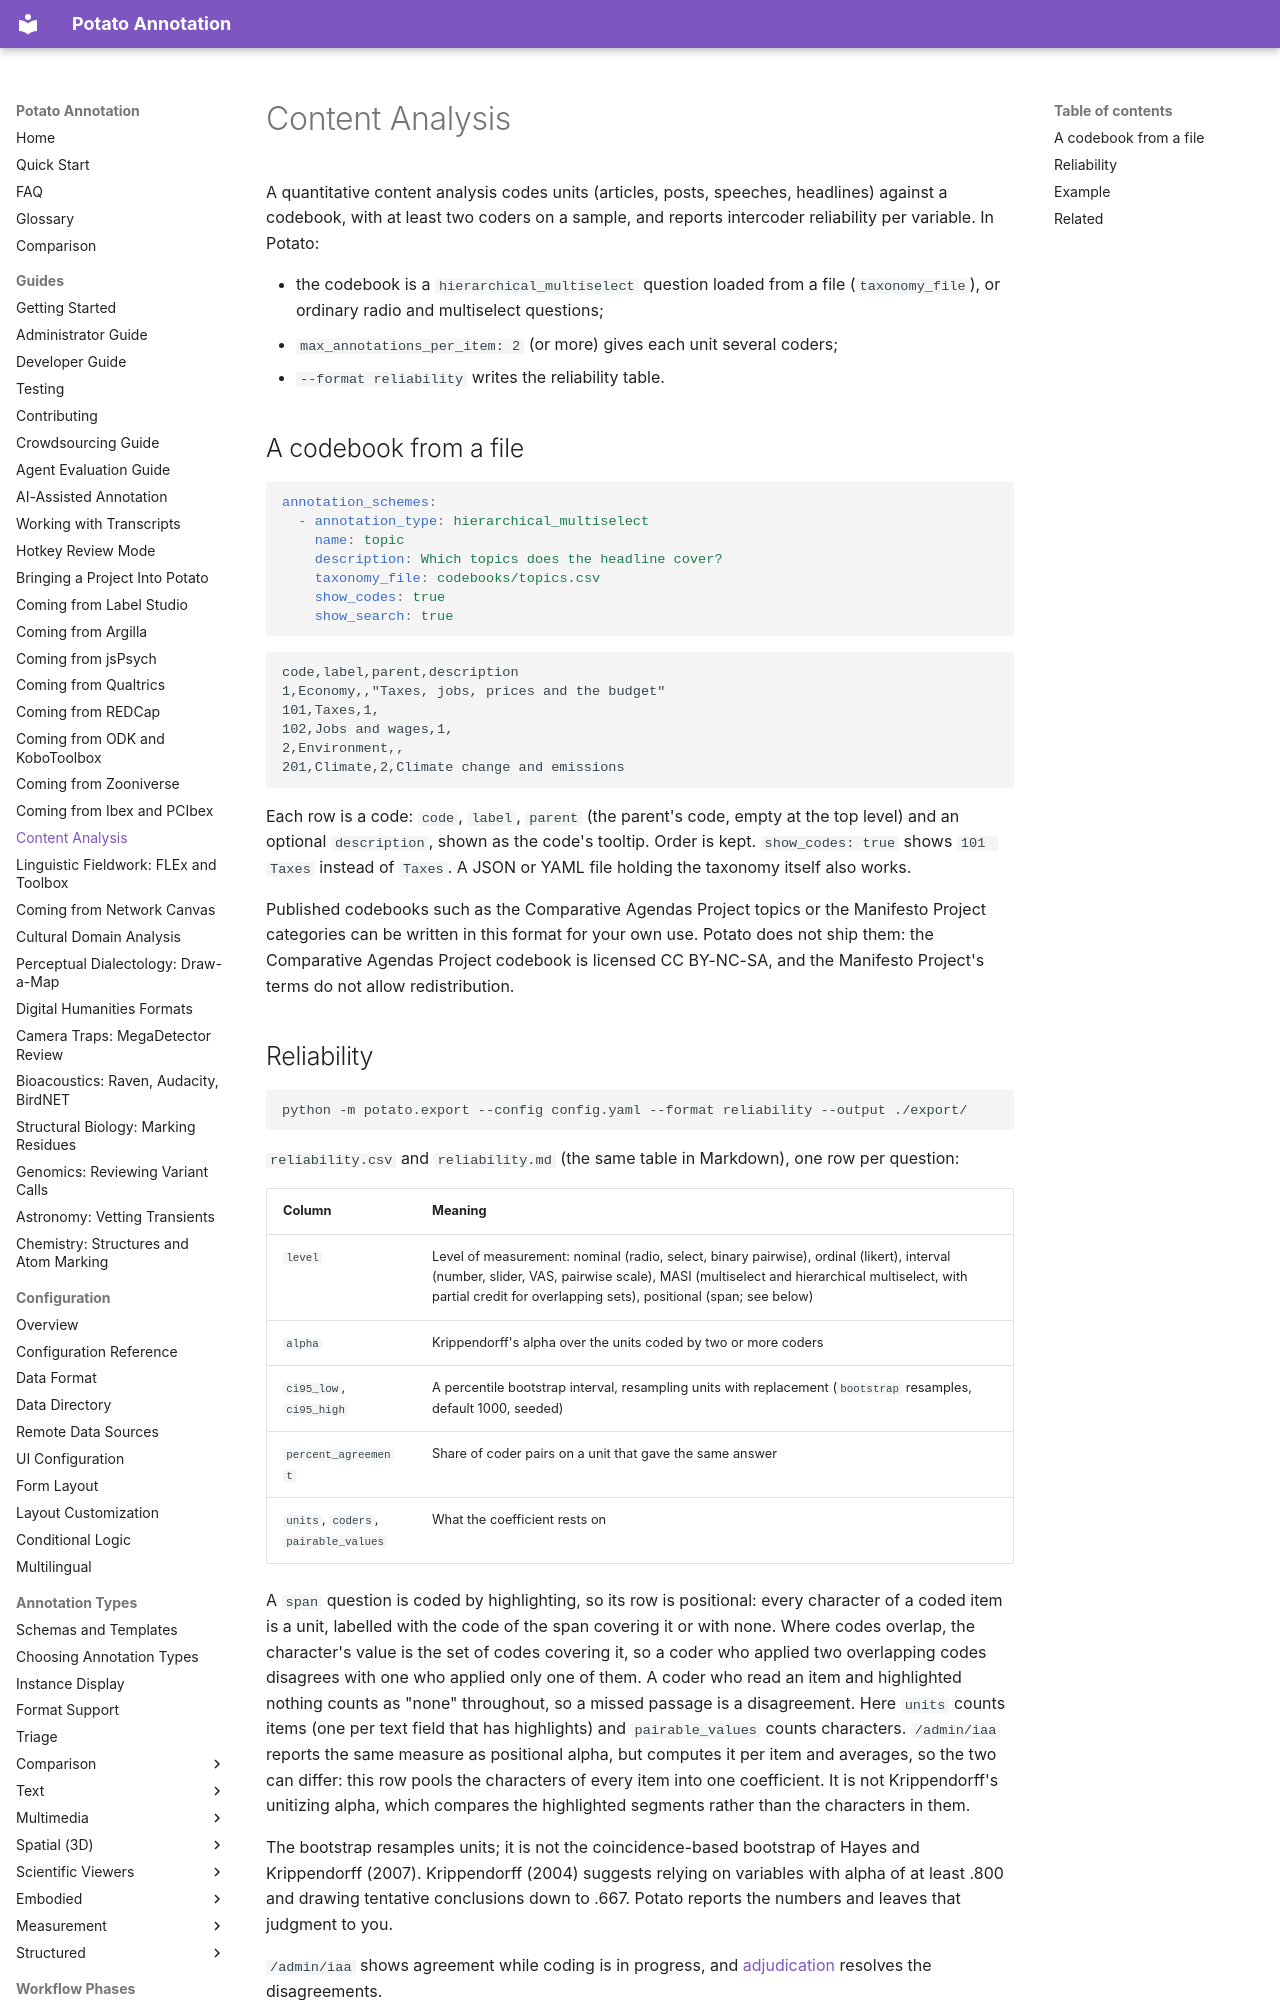

repository: davidjurgens/potato · page: guides/content-analysis/index.html · generator: mkdocs

# Content Analysis

A quantitative content analysis codes units (articles, posts, speeches,
headlines) against a codebook, with at least two coders on a sample, and
reports intercoder reliability per variable. In Potato:

- the codebook is a `hierarchical_multiselect` question loaded from a file
  (`taxonomy_file`), or ordinary radio and multiselect questions;
- `max_annotations_per_item: 2` (or more) gives each unit several coders;
- `--format reliability` writes the reliability table.
